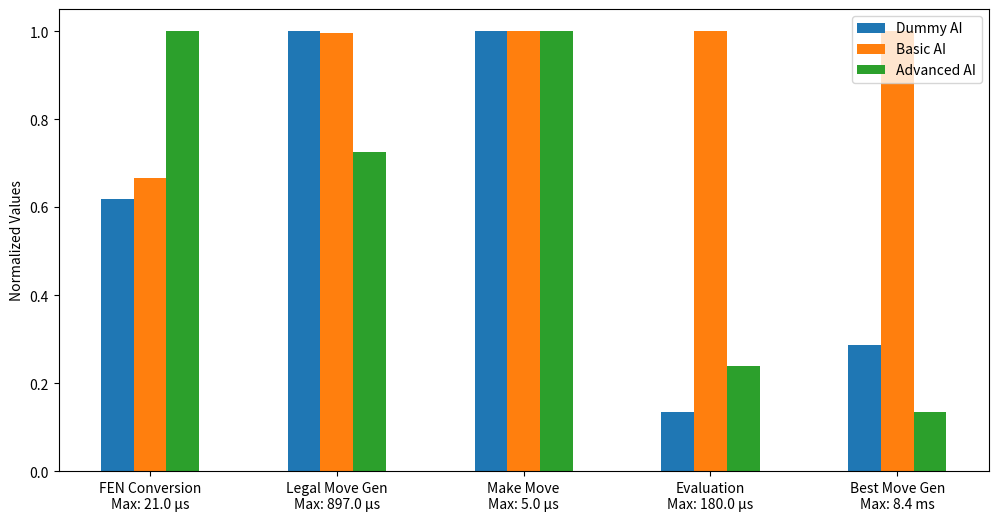

Write Python code to recreate this figure. (Note: this script raises an exception after producing the figure.)
import os

import numpy as np
import matplotlib.pyplot as plt

# Define the data
dummy_values = np.array([13, 897, 5, 24, 2.4])
basic_values = np.array([14, 894, 5, 180, 8.4])
advanced_values = np.array([21, 651, 5, 43, 1.13])

total_values = np.vstack((dummy_values, basic_values, advanced_values))
max_values = np.max(total_values, axis=0)
normalized_values = total_values / max_values

categories = [
    f"FEN Conversion\nMax: {max_values[0]} μs",
    f"Legal Move Gen\nMax: {max_values[1]} μs",
    f"Make Move\nMax: {max_values[2]} μs",
    f"Evaluation\nMax: {max_values[3]} μs",
    f"Best Move Gen\nMax: {max_values[4]} ms",
]

# Set the width of each pillar
width = 0.175

# Set the positions of the pillars on the x-axis
x = np.arange(len(categories))

# Create the figure and axis objects
fig, ax = plt.subplots(figsize=(12, 6))

# Plot the pillars
ax.bar(x - width, normalized_values[0], width, label="Dummy AI")
ax.bar(x, normalized_values[1], width, label="Basic AI")
ax.bar(x + width, normalized_values[2], width, label="Advanced AI")

# Set labels, title, and legend
ax.set_ylabel("Normalized Values")
ax.set_xticks(x)
ax.set_xticklabels(categories)
ax.legend()

script_dir = os.path.dirname(os.path.abspath(__file__))
main_dir = os.path.dirname(script_dir)
plt.savefig(os.path.join(main_dir, "plot.pdf"), format="pdf")
